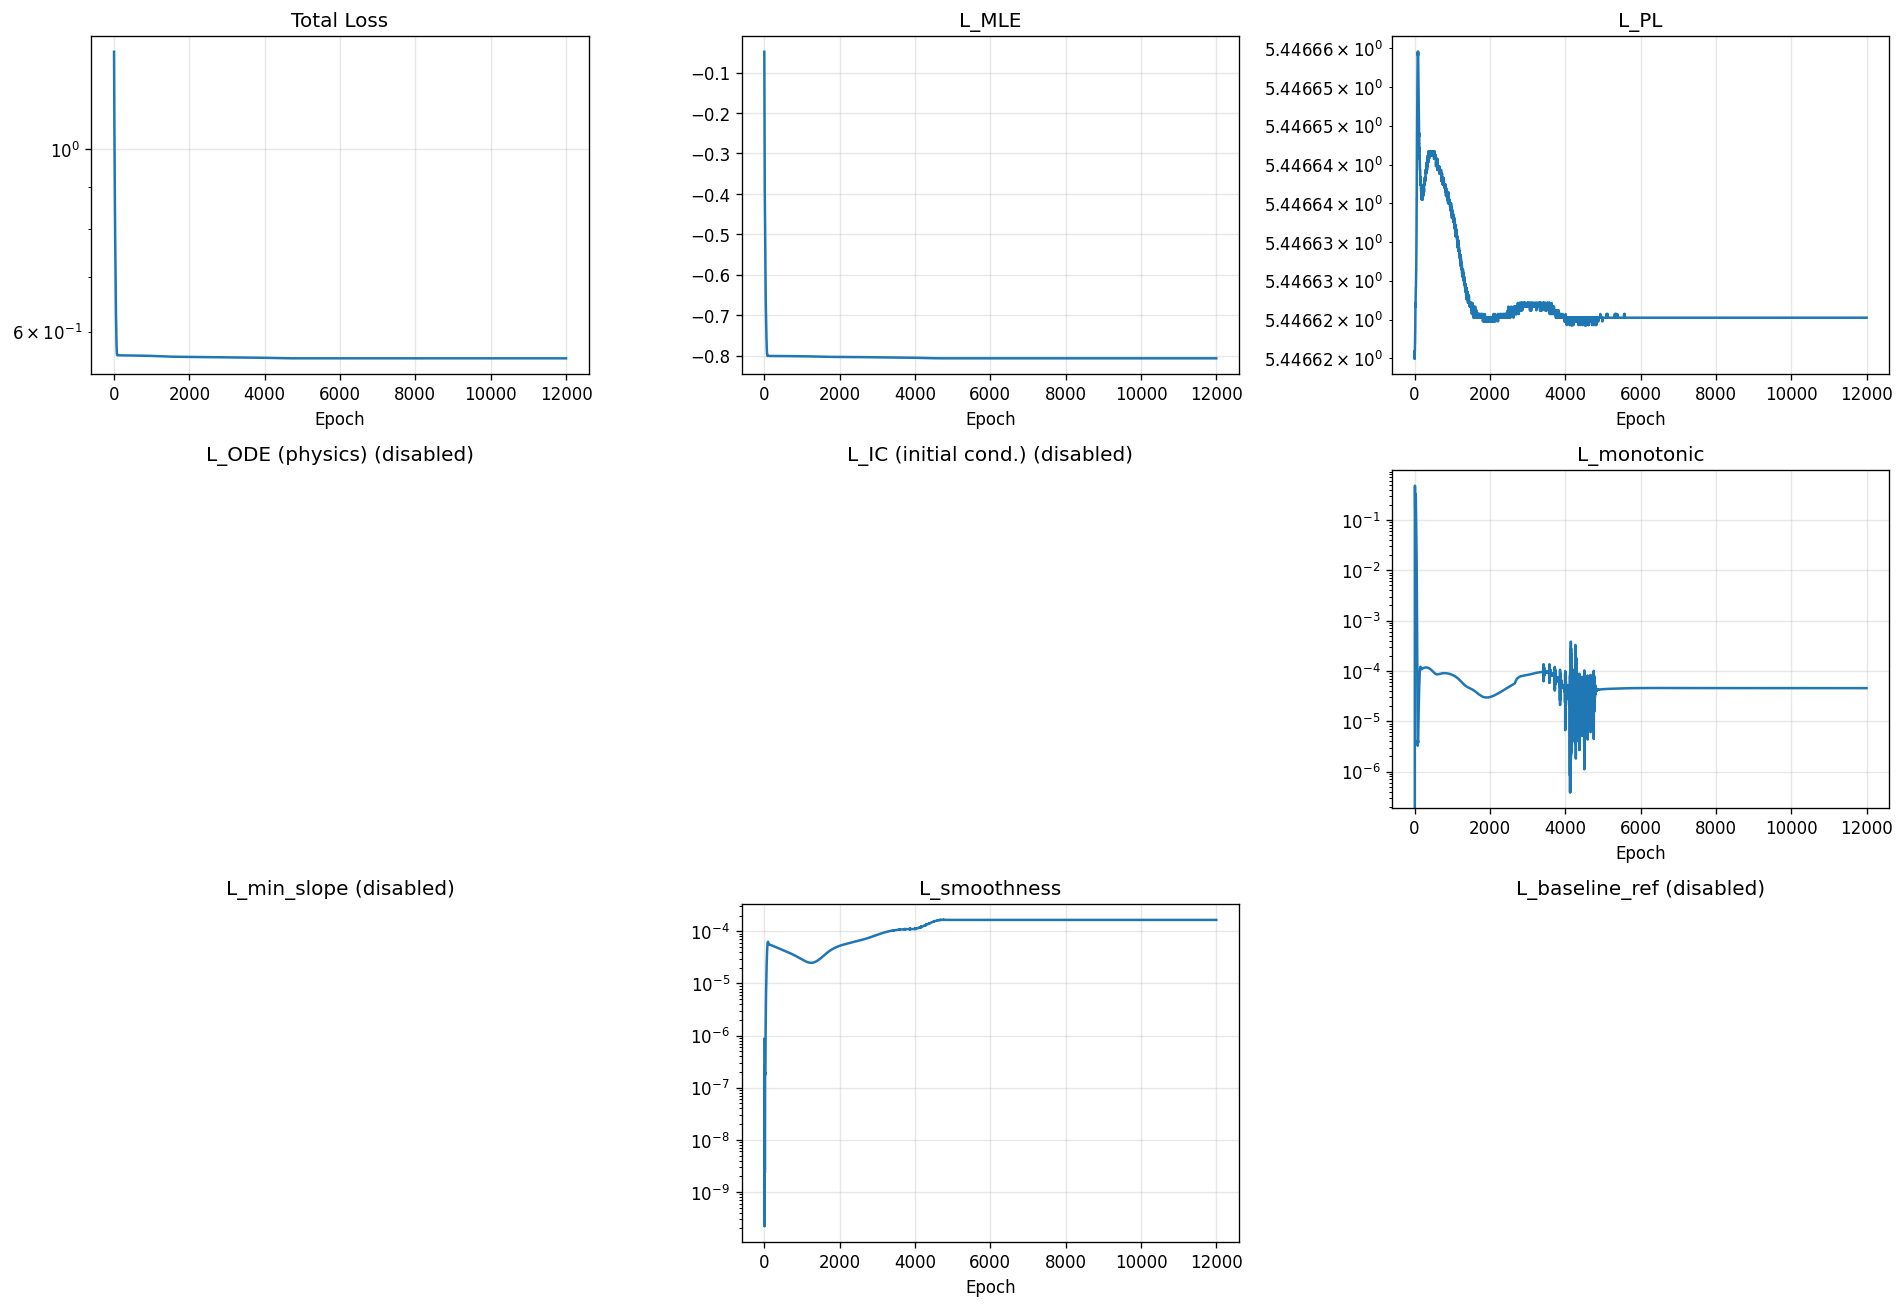

Data behind this chart, as committed beside it:
epoch, total, mle, pl, ode, ic, monotonic, min_slope, smoothness, baseline_ref
1, 1.313, -0.04862, 5.447, 0.0, 0.0, 0.0, 0.0, 8.59347210280248e-07, 0.0
2, 1.276, -0.08541, 5.447, 0.0, 0.0, 0.0, 0.0, 5.574856913881376e-07, 0.0
3, 1.24, -0.1214, 5.447, 0.0, 0.0, 0.0, 0.0, 3.1930687782733003e-07, 0.0
4, 1.205, -0.1564, 5.447, 0.0, 0.0, 0.0, 0.0, 1.460870322489427e-07, 0.0
5, 1.171, -0.1906, 5.447, 0.0, 0.0, 0.0, 0.0, 3.908429491161769e-08, 0.0
6, 1.138, -0.2239, 5.447, 0.0, 0.0, 0.005179, 0.0, 2.192997450300993e-10, 0.0
7, 1.112, -0.2563, 5.447, 0.0, 0.0, 0.06869, 0.0, 3.195140152456588e-08, 0.0
8, 1.094, -0.2868, 5.447, 0.0, 0.0, 0.1967, 0.0, 1.1923529541491007e-07, 0.0
9, 1.081, -0.3139, 5.447, 0.0, 0.0, 0.3367, 0.0, 2.1201891797772987e-07, 0.0
10, 1.069, -0.3367, 5.447, 0.0, 0.0, 0.4365, 0.0, 2.634916143051669e-07, 0.0
11, 1.054, -0.3557, 5.447, 0.0, 0.0, 0.4771, 0.0, 2.610552485293738e-07, 0.0
12, 1.036, -0.3717, 5.447, 0.0, 0.0, 0.4636, 0.0, 2.158686385200781e-07, 0.0
13, 1.017, -0.3854, 5.447, 0.0, 0.0, 0.4109, 0.0, 1.4747517695923307e-07, 0.0
14, 0.998, -0.3974, 5.447, 0.0, 0.0, 0.3378, 0.0, 7.721288142192861e-08, 0.0
15, 0.9796, -0.4085, 5.447, 0.0, 0.0, 0.2645, 0.0, 2.4948146659653503e-08, 0.0
16, 0.963, -0.4193, 5.447, 0.0, 0.0, 0.2063, 0.0, 2.3156820905256836e-09, 0.0
17, 0.9483, -0.4304, 5.447, 0.0, 0.0, 0.1708, 0.0, 1.0553083740205693e-08, 0.0
18, 0.9349, -0.4423, 5.447, 0.0, 0.0, 0.1563, 0.0, 4.136193609838301e-08, 0.0
19, 0.9217, -0.4553, 5.447, 0.0, 0.0, 0.1536, 0.0, 8.224976966175745e-08, 0.0
20, 0.9083, -0.4691, 5.447, 0.0, 0.0, 0.158, 0.0, 1.2280722216928552e-07, 0.0
21, 0.8947, -0.4837, 5.447, 0.0, 0.0, 0.1674, 0.0, 1.5633327166142408e-07, 0.0
22, 0.881, -0.4987, 5.447, 0.0, 0.0, 0.181, 0.0, 1.7948499930753314e-07, 0.0
23, 0.8675, -0.514, 5.447, 0.0, 0.0, 0.1981, 0.0, 1.9172242105014448e-07, 0.0
24, 0.8543, -0.5291, 5.447, 0.0, 0.0, 0.2181, 0.0, 1.9452932065178175e-07, 0.0
25, 0.8418, -0.5439, 5.447, 0.0, 0.0, 0.2404, 0.0, 1.9078775892467092e-07, 0.0
26, 0.8301, -0.558, 5.447, 0.0, 0.0, 0.2636, 0.0, 1.8420197989144071e-07, 0.0
27, 0.8191, -0.5711, 5.447, 0.0, 0.0, 0.2861, 0.0, 1.7886698344682372e-07, 0.0
28, 0.809, -0.5832, 5.447, 0.0, 0.0, 0.3055, 0.0, 1.7890367587369838e-07, 0.0
29, 0.7995, -0.5941, 5.447, 0.0, 0.0, 0.3197, 0.0, 1.8850931837732787e-07, 0.0
30, 0.7904, -0.6039, 5.447, 0.0, 0.0, 0.3266, 0.0, 2.122130950965584e-07, 0.0
31, 0.7815, -0.6127, 5.447, 0.0, 0.0, 0.3252, 0.0, 2.5521794100313855e-07, 0.0
32, 0.7727, -0.6206, 5.447, 0.0, 0.0, 0.3161, 0.0, 3.234842154142825e-07, 0.0
33, 0.7638, -0.6279, 5.447, 0.0, 0.0, 0.3005, 0.0, 4.2366508523628e-07, 0.0
34, 0.755, -0.6347, 5.447, 0.0, 0.0, 0.2802, 0.0, 5.624117420666153e-07, 0.0
35, 0.7463, -0.6411, 5.447, 0.0, 0.0, 0.2572, 0.0, 7.456287676177453e-07, 0.0
36, 0.7378, -0.6472, 5.447, 0.0, 0.0, 0.2331, 0.0, 9.775011449164595e-07, 0.0
37, 0.7294, -0.6531, 5.447, 0.0, 0.0, 0.2091, 0.0, 1.260355247723055e-06, 0.0
38, 0.7214, -0.6589, 5.447, 0.0, 0.0, 0.1861, 0.0, 1.5940274806780508e-06, 0.0
39, 0.7137, -0.6645, 5.447, 0.0, 0.0, 0.1647, 0.0, 1.976246267076931e-06, 0.0
40, 0.7063, -0.6699, 5.447, 0.0, 0.0, 0.1452, 0.0, 2.402939117018832e-06, 0.0
41, 0.6992, -0.6753, 5.447, 0.0, 0.0, 0.1278, 0.0, 2.8686181394732557e-06, 0.0
42, 0.6923, -0.6806, 5.447, 0.0, 0.0, 0.1124, 0.0, 3.3673741199891083e-06, 0.0
43, 0.6857, -0.6859, 5.447, 0.0, 0.0, 0.09888, 0.0, 3.893372650054516e-06, 0.0
44, 0.6793, -0.6911, 5.447, 0.0, 0.0, 0.08716, 0.0, 4.441764303919626e-06, 0.0
45, 0.673, -0.6964, 5.447, 0.0, 0.0, 0.077, 0.0, 5.008557764085708e-06, 0.0
46, 0.667, -0.7016, 5.447, 0.0, 0.0, 0.0682, 0.0, 5.592002253251849e-06, 0.0
47, 0.661, -0.7068, 5.447, 0.0, 0.0, 0.06055, 0.0, 6.192371074575931e-06, 0.0
48, 0.6552, -0.7119, 5.447, 0.0, 0.0, 0.05385, 0.0, 6.811676939832978e-06, 0.0
49, 0.6496, -0.7169, 5.447, 0.0, 0.0, 0.04792, 0.0, 7.454388651240151e-06, 0.0
50, 0.6442, -0.7218, 5.447, 0.0, 0.0, 0.04259, 0.0, 8.126490683935117e-06, 0.0
51, 0.639, -0.7265, 5.447, 0.0, 0.0, 0.03774, 0.0, 8.836366760078818e-06, 0.0
52, 0.634, -0.7311, 5.447, 0.0, 0.0, 0.03326, 0.0, 9.592585229256656e-06, 0.0
53, 0.6292, -0.7355, 5.447, 0.0, 0.0, 0.02907, 0.0, 1.0404715794720687e-05, 0.0
54, 0.6246, -0.7397, 5.447, 0.0, 0.0, 0.02513, 0.0, 1.1281598744972143e-05, 0.0
55, 0.6201, -0.7438, 5.447, 0.0, 0.0, 0.02144, 0.0, 1.223087474500062e-05, 0.0
56, 0.6158, -0.7478, 5.447, 0.0, 0.0, 0.018, 0.0, 1.3257697901281063e-05, 0.0
57, 0.6116, -0.7517, 5.447, 0.0, 0.0, 0.01486, 0.0, 1.4364762137120124e-05, 0.0
58, 0.6076, -0.7554, 5.447, 0.0, 0.0, 0.01203, 0.0, 1.555137896502856e-05, 0.0
59, 0.6037, -0.7591, 5.447, 0.0, 0.0, 0.009558, 0.0, 1.6814095943118446e-05, 0.0
60, 0.6, -0.7626, 5.447, 0.0, 0.0, 0.00745, 0.0, 1.81460000021616e-05, 0.0
... 11,940 more rows
